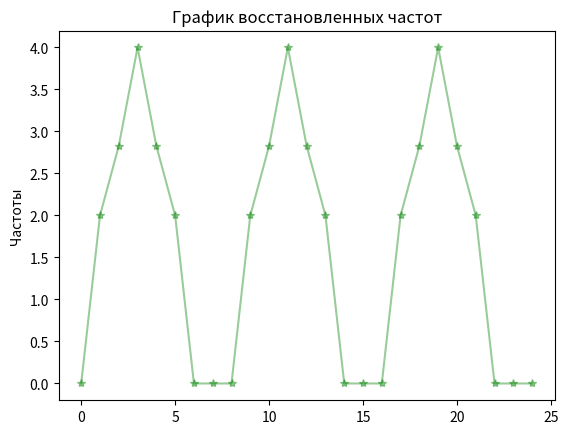

The script that saved this image:
import math

import numpy as np
import matplotlib.pyplot as plt


def generate_analog_signal(amplitude, frequency, phase, duration, sampling_rate):
    t = np.arange(0, duration, 0.0001)
    analog_signal = amplitude * np.cos(2 * np.pi * frequency * t + phase)
    return t, analog_signal


def quantize_signal(signal, quantization_levels, sampling_rate):
    quantization_step = (max(signal) - min(signal)) / quantization_levels
    quantized_signal = np.round((signal - min(signal)) / quantization_step).astype(int)

    qtime = np.arange(0, len(quantized_signal)) / sampling_rate

    return quantized_signal, qtime

def quantize_signal_U(signal, quantization_levels, sampling_rate):
    print(max(signal), min(signal));
    quantization_step = (max(signal) - min(signal)) / quantization_levels
    quantized_values = np.round((signal) / quantization_step).astype(int)
    quantized_signal = quantization_step * quantized_values

    qtime = np.arange(0, len(quantized_signal)) / sampling_rate

    return quantized_signal, qtime



def discretize_signal(analog_signal, sampling_rate):
    t_discrete = np.arange(0, analog_signal[0][-1], 1 / sampling_rate)[:len(analog_signal[1])]
    discrete_signal = np.interp(t_discrete, analog_signal[0], analog_signal[1])
    return t_discrete, discrete_signal


def calculate_quantization_error(original_signal, quantized_signal):
    quantization_error = original_signal - quantized_signal

    for original, quantized in zip(original_signal, quantized_signal):
        print(f'Входной: {original}, Квантованый: {quantized}, Результат: {original - quantized}')

    return quantization_error


def plot_signals(analog_signal, discrete_signal, quantized_signal,quantized_signal_U, quantization_levels):
    plt.figure(figsize=(12, 10))

    plt.subplot(3, 1, 1)
    plt.plot(analog_signal[0], analog_signal[1], label='Аналоговый')
    plt.title('Аналоговый Сигнал')
    plt.xlabel('Время')
    plt.ylabel('Амплитуда')
    plt.legend()

    plt.stem(discrete_signal[0], discrete_signal[1], linefmt='r-', markerfmt='ro', basefmt='k-',
             label='Дискретный')
    plt.title('Исходный сигнал')
    plt.xlabel('Времяя')
    plt.ylabel('Амплитуда')
    plt.legend()

    quantization_levels = np.arange(quantization_levels + 1)
    binary_levels = [binary_repr(level) for level in quantization_levels]

    plt.subplot(3, 1, 2)
    plt.step(qtime, quantized_signal, 'o-', label='Квантованный', markersize=5)
    plt.yticks(quantization_levels, binary_levels)
    plt.ylim(-0.5, quantization_levels[-1] + 0.5)
    plt.grid(axis='y', linestyle='--', alpha=0.7)

    plt.title('Квантованный сигнал')
    plt.xlabel('Время')
    plt.ylabel('Уровень квантования')
    plt.legend()

    plt.tight_layout()


    plt.subplot(3, 1, 3)
    plt.plot(analog_signal[0], analog_signal[1], label='Аналоговый')
    plt.title('Аналоговый Сигнал')
    plt.xlabel('Время')
    plt.ylabel('Амплитуда')
    plt.legend()

    plt.stem(discrete_signal[0], discrete_signal[1], linefmt='r-', markerfmt='ro', basefmt='k-',
             label='Дискретный')
    plt.title('Дискретный сигнал')
    plt.xlabel('Время')
    plt.ylabel('Амплитуда')
    plt.legend()


    plt.step(qtime, quantized_signal_U, 'o-', label='Квантованный', markersize=5)


    plt.grid(axis='y', linestyle='--', alpha=0.7)

    plt.title('Квантованный сигнал')
    plt.xlabel('Время')
    plt.ylabel('Уровень квантования')
    plt.legend()

    plt.tight_layout()



def plot_histogram(quantization_error):
    plt.figure(figsize=(12, 12))
    plt.hist(quantization_error, bins='auto', color='blue', edgecolor='black')
    plt.title('Гистограмма ошибки квантования')
    plt.xlabel('Ошибка')
    plt.ylabel('Частота')

def binary_repr(value, width=4):

    binary_str = bin(value)[2:]
    return binary_str.zfill(width)


# --------
#
# тчк входа
# --------


# sampling_rate = 256
# quantization_levels = 15
#
# amplitude = 5
# frequency =11
# phase = math.pi
# duration = 0.5
#
# analog_signal = generate_analog_signal(amplitude, frequency, phase, duration, sampling_rate)
#
# discrete_signal = discretize_signal(analog_signal, sampling_rate)
#
# quantized_signal, qtime = quantize_signal(discrete_signal[1], quantization_levels, sampling_rate)
# quantized_signal_U, _ = quantize_signal_U(discrete_signal[1], quantization_levels, sampling_rate)
#
# quantization_error = calculate_quantization_error(discrete_signal[1], quantized_signal_U)
#
# plot_signals(analog_signal, discrete_signal, quantized_signal,quantized_signal_U, quantization_levels)
# plot_histogram(quantization_error)
#
# plt.show()



# прочий бред

data = [
"мало точек",
2,
2.8284271,
4,
2.8284271,
2,
"мало точек",
"мало точек",
"мало точек",
2,
2.8284271,
4,
2.8284271,
2,
"мало точек",
"мало точек",
"мало точек",
2,
2.8284271,
4,
2.8284271,
2,
"мало точек",
"мало точек",
"мало точек"

]

# Замена 'мало точек' на 0
data = [x if isinstance(x, (float, int)) else 0 for x in data]

plt.plot(data, marker='*', color='green',alpha=0.4)
plt.title('График восстановленных частот')

plt.ylabel('Частоты')

# # Найти индекс первого пика
# first_peak_index = data.index(max(data[:len(data)//2], key=lambda x: (isinstance(x, (float, int)), x)))
#
# # Добавить вертикальную пунктирную линию
# plt.axvline(x=first_peak_index, linestyle='--', color='gray')

# Добавить подпись с частотой
# plt.text(first_peak_index, max(data), f'Частота: {data[first_peak_index]}', rotation=90, va='top')

plt.show()